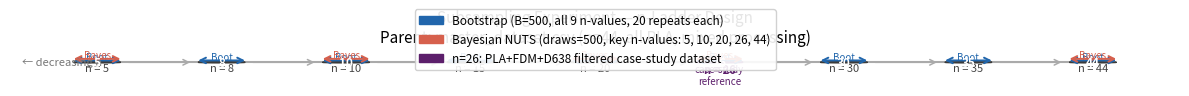

Write Python code to recreate this figure. (Note: this script raises an exception after producing the figure.)
"""
Subsampling n-ladder diagram.
Actual n-ladder: [5, 8, 10, 15, 20, 26, 30, 35, 44]
Parent: master_dataset.csv (n=44, all PLA, mixed processing)
n=26: PLA+FDM+D638 case-study reference (shown as distinct marker)
Bayesian evaluated at key n-values only: 5, 10, 20, 26, 44
Output: fig_n_ladder.png
"""
import numpy as np
import matplotlib.pyplot as plt
import matplotlib.patches as mpatches

N_LADDER   = [5, 8, 10, 15, 20, 26, 30, 35, 44]
BAY_N      = {5, 10, 20, 26, 44}   # Bayesian evaluated at these only
CASE_N     = 26                     # PLA+FDM+D638 case-study reference

COL_BS     = '#2166ac'   # Bootstrap — blue
COL_BAY    = '#d6604d'   # Bayesian  — orange-red
COL_CASE   = '#5C1F6B'   # Case-study marker — purple
COL_NODE   = '#3A3A3A'
COL_SPINE  = '#AAAAAA'

fig, ax = plt.subplots(figsize=(12, 4.2))
ax.set_xlim(-0.7, len(N_LADDER) - 0.3)
ax.set_ylim(-1.2, 2.0)
ax.axis('off')

x_pos = np.arange(len(N_LADDER))

# Spine
ax.plot(x_pos, np.zeros(len(N_LADDER)), color=COL_SPINE, lw=1.5,
        solid_capstyle='round', zorder=1)

# Arrows between nodes
for i in range(len(N_LADDER) - 1):
    ax.annotate('', xy=(x_pos[i + 1] - 0.23, 0),
                xytext=(x_pos[i] + 0.23, 0),
                arrowprops=dict(arrowstyle='->', color=COL_SPINE, lw=1.1))

for i, (xi, n) in enumerate(zip(x_pos, N_LADDER)):
    is_case = (n == CASE_N)
    is_bay  = (n in BAY_N)

    # Node circle
    node_color = COL_CASE if is_case else COL_NODE
    circle = plt.Circle((xi, 0), 0.19, color=node_color, zorder=3)
    ax.add_patch(circle)
    ax.text(xi, 0, str(n), ha='center', va='center',
            fontsize=8.5, color='white', fontweight='bold', zorder=4)

    # Bootstrap indicator (all nodes)
    ax.annotate('', xy=(xi + 0.21, 0.62), xytext=(xi - 0.21, 0.62),
                arrowprops=dict(arrowstyle='<->', color=COL_BS, lw=1.4))
    ax.text(xi, 0.75, 'Boot', ha='center', fontsize=7, color=COL_BS)

    # Bayesian indicator (key n-values only)
    if is_bay:
        ax.annotate('', xy=(xi + 0.21, 1.15), xytext=(xi - 0.21, 1.15),
                    arrowprops=dict(arrowstyle='<->', color=COL_BAY, lw=1.4))
        ax.text(xi, 1.28, 'Bayes', ha='center', fontsize=7, color=COL_BAY)

    # Label below: case-study gets annotation
    label = f'n = {n}'
    label_color = COL_CASE if is_case else '#444444'
    ax.text(xi, -0.40, label, ha='center', va='top',
            fontsize=8, color=label_color,
            fontweight='bold' if is_case else 'normal')

    if is_case:
        ax.text(xi, -0.70, 'case-study\nreference', ha='center', va='top',
                fontsize=7, color=COL_CASE, style='italic')

# Direction label
ax.text(-0.6, 0, '← decreasing n', va='center', ha='left',
        fontsize=8, color='#777777', style='italic')

# Legend
legend_handles = [
    mpatches.Patch(color=COL_BS,  label='Bootstrap (B=500, all 9 n-values, 20 repeats each)'),
    mpatches.Patch(color=COL_BAY, label='Bayesian NUTS (draws=500, key n-values: 5, 10, 20, 26, 44)'),
    mpatches.Patch(color=COL_CASE, label='n=26: PLA+FDM+D638 filtered case-study dataset'),
]
ax.legend(handles=legend_handles, fontsize=8.5, loc='lower center',
          bbox_to_anchor=(0.5, -1.05), ncol=1, framealpha=0.9, edgecolor='#CCCCCC')

ax.set_title(
    'Subsampling Experiment — n-Ladder Design\n'
    'Parent: master_dataset.csv (n=44, all PLA, mixed processing)',
    fontsize=11, pad=10)

plt.tight_layout()
out = __file__.replace('.py', '.png')
plt.savefig(out, dpi=300, bbox_inches='tight')
plt.close()
print(f'Saved: {out}')
